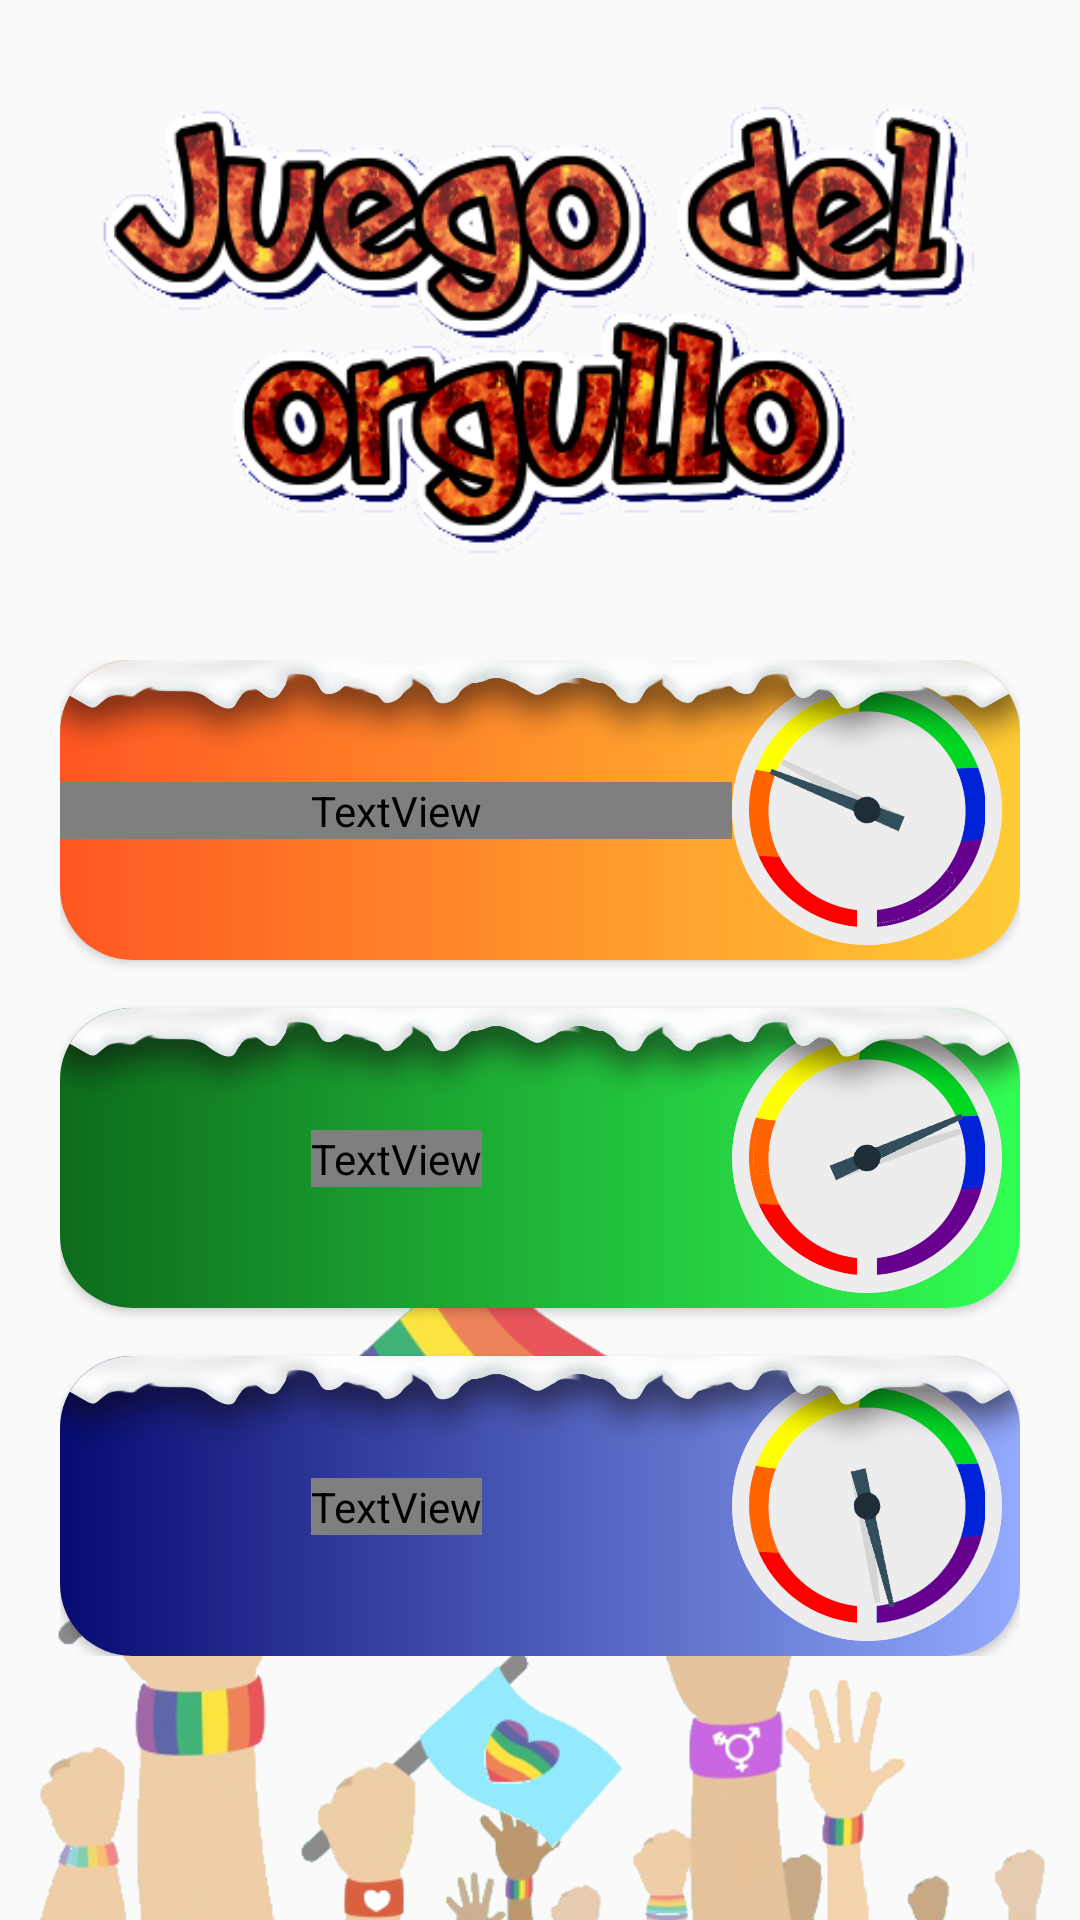

The Android layout XML behind this screen, and the referenced resources:
<!-- AndroidManifest.xml: application theme Theme.PrideQuiz -->
<!-- res/layout/select_game_fragment.xml -->
<?xml version="1.0" encoding="utf-8"?>
<androidx.constraintlayout.widget.ConstraintLayout
    xmlns:android="http://schemas.android.com/apk/res/android"
    xmlns:app="http://schemas.android.com/apk/res-auto"
    xmlns:tools="http://schemas.android.com/tools"
    android:layout_width="match_parent"
    android:layout_height="match_parent"
    tools:context=".ui.select.SelectFragment" >

    <ImageView
        android:id="@+id/imageManuscript"
        android:layout_width="match_parent"
        android:layout_height="0dp"
        android:layout_marginTop="30dp"
        android:layout_marginStart="@dimen/activity_horizontal_margin"
        android:layout_marginEnd="@dimen/activity_horizontal_margin"
        app:layout_constraintHeight_percent=".25"
        android:contentDescription="@string/game_title"
        android:src="@drawable/title"
        app:layout_constraintEnd_toEndOf="parent"
        app:layout_constraintStart_toStartOf="parent"
        app:layout_constraintTop_toTopOf="parent" />

    <ImageView
        android:layout_width="match_parent"
        android:layout_height="230dp"
        android:src="@drawable/protest"
        android:alpha="0.75"
        app:layout_constraintBottom_toBottomOf="parent"
        app:layout_constraintStart_toStartOf="parent"
        app:layout_constraintEnd_toEndOf="parent" />

    <androidx.constraintlayout.widget.ConstraintLayout
        android:id="@+id/containerGame"
        android:layout_width="match_parent"
        android:layout_height="wrap_content"
        app:layout_constraintTop_toBottomOf="@+id/imageManuscript"
        android:layout_marginTop="30dp"
        android:layout_marginStart="20dp"
        android:layout_marginEnd="20dp" >

        <androidx.cardview.widget.CardView
            android:id="@+id/cardNormal"
            android:layout_width="match_parent"
            android:layout_height="100dp"
            android:clickable="false"
            android:foreground="?android:attr/selectableItemBackground"
            app:layout_constraintTop_toTopOf="parent"
            app:layout_constraintStart_toStartOf="parent"
            app:cardCornerRadius="24dp"
            android:elevation="12dp">

            <androidx.constraintlayout.widget.ConstraintLayout
                android:layout_width="match_parent"
                android:layout_height="match_parent"
                android:background="@drawable/gradient_button_start">

                <ImageView
                    android:id="@+id/imageNormal"
                    android:layout_width="90dp"
                    android:layout_height="match_parent"
                    android:src="@drawable/normal"
                    android:layout_marginEnd="6dp"
                    app:layout_constraintEnd_toEndOf="parent"
                    app:layout_constraintTop_toTopOf="parent"
                    app:layout_constraintBottom_toBottomOf="parent" />

                <TextView
                    android:id="@+id/textNormal"
                    android:layout_width="0dp"
                    android:layout_height="wrap_content"
                    android:text="@string/normal"
                    android:gravity="center"
                    android:textAppearance="@style/Bold.TextColor.VeryVeryLarge"
                    android:fontFamily="@font/rock_salt_regular"
                    app:layout_constraintTop_toTopOf="parent"
                    app:layout_constraintBottom_toBottomOf="parent"
                    app:layout_constraintStart_toStartOf="parent"
                    app:layout_constraintEnd_toStartOf="@+id/imageNormal"/>

                <ImageView
                    android:layout_width="match_parent"
                    android:layout_height="wrap_content"
                    android:src="@drawable/snow"
                    android:scaleType="fitStart"
                    app:layout_constraintStart_toStartOf="parent"
                    app:layout_constraintEnd_toEndOf="parent"
                    app:layout_constraintTop_toTopOf="parent" />
            </androidx.constraintlayout.widget.ConstraintLayout>
        </androidx.cardview.widget.CardView>

        <androidx.cardview.widget.CardView
            android:id="@+id/cardAdvance"
            android:layout_width="match_parent"
            android:layout_height="100dp"
            android:layout_marginTop="16dp"
            android:clickable="false"
            android:foreground="?android:attr/selectableItemBackground"
            app:layout_constraintTop_toBottomOf="@+id/cardNormal"
            app:layout_constraintStart_toStartOf="parent"
            app:cardCornerRadius="24dp"
            android:elevation="12dp">

            <androidx.constraintlayout.widget.ConstraintLayout
                android:layout_width="match_parent"
                android:layout_height="match_parent"
                android:background="@drawable/gradient_button_learn">

                <ImageView
                    android:id="@+id/imageAdvance"
                    android:layout_width="90dp"
                    android:layout_height="match_parent"
                    android:src="@drawable/advance"
                    android:layout_marginEnd="6dp"
                    app:layout_constraintEnd_toEndOf="parent"
                    app:layout_constraintTop_toTopOf="parent"
                    app:layout_constraintBottom_toBottomOf="parent" />

                <TextView
                    android:id="@+id/textAdvance"
                    android:layout_width="wrap_content"
                    android:layout_height="wrap_content"
                    android:text="@string/advance"
                    android:textAppearance="@style/Bold.TextColor.VeryVeryLarge"
                    android:fontFamily="@font/rock_salt_regular"
                    app:layout_constraintTop_toTopOf="parent"
                    app:layout_constraintBottom_toBottomOf="parent"
                    app:layout_constraintStart_toStartOf="parent"
                    app:layout_constraintEnd_toStartOf="@+id/imageAdvance"/>

                <ImageView
                    android:layout_width="match_parent"
                    android:layout_height="wrap_content"
                    android:src="@drawable/snow"
                    android:scaleType="fitStart"
                    app:layout_constraintStart_toStartOf="parent"
                    app:layout_constraintEnd_toEndOf="parent"
                    app:layout_constraintTop_toTopOf="parent" />
            </androidx.constraintlayout.widget.ConstraintLayout>
        </androidx.cardview.widget.CardView>

        <androidx.cardview.widget.CardView
            android:id="@+id/cardExpert"
            android:layout_width="match_parent"
            android:layout_height="100dp"
            android:layout_marginTop="16dp"
            android:clickable="false"
            android:foreground="?android:attr/selectableItemBackground"
            app:layout_constraintTop_toBottomOf="@+id/cardAdvance"
            app:layout_constraintStart_toStartOf="parent"
            app:cardCornerRadius="24dp"
            android:elevation="12dp">

            <androidx.constraintlayout.widget.ConstraintLayout
                android:layout_width="match_parent"
                android:layout_height="match_parent"
                android:background="@drawable/gradient_button_settings">

                <ImageView
                    android:id="@+id/imageExpert"
                    android:layout_width="90dp"
                    android:layout_height="match_parent"
                    android:src="@drawable/expert"
                    android:layout_marginEnd="6dp"
                    app:layout_constraintEnd_toEndOf="parent"
                    app:layout_constraintTop_toTopOf="parent"
                    app:layout_constraintBottom_toBottomOf="parent" />

                <TextView
                    android:id="@+id/textExpert"
                    android:layout_width="wrap_content"
                    android:layout_height="wrap_content"
                    android:text="@string/expert"
                    android:textAppearance="@style/Bold.TextColor.VeryVeryLarge"
                    android:fontFamily="@font/rock_salt_regular"
                    app:layout_constraintTop_toTopOf="parent"
                    app:layout_constraintBottom_toBottomOf="parent"
                    app:layout_constraintStart_toStartOf="parent"
                    app:layout_constraintEnd_toStartOf="@+id/imageExpert"/>

                <ImageView
                    android:layout_width="match_parent"
                    android:layout_height="wrap_content"
                    android:src="@drawable/snow"
                    android:scaleType="fitStart"
                    app:layout_constraintStart_toStartOf="parent"
                    app:layout_constraintEnd_toEndOf="parent"
                    app:layout_constraintTop_toTopOf="parent" />
            </androidx.constraintlayout.widget.ConstraintLayout>
        </androidx.cardview.widget.CardView>

    </androidx.constraintlayout.widget.ConstraintLayout>

</androidx.constraintlayout.widget.ConstraintLayout>
<!-- resources referenced by this layout -->
<resources>
  <dimen name="activity_horizontal_margin">16dp</dimen>
  <!-- drawable advance: png bitmap (drawable, 54794 bytes) -->
  <!-- drawable expert: png bitmap (drawable, 75345 bytes) -->
  <!-- drawable gradient_button_learn (drawable) -->
  <?xml version="1.0" encoding="utf-8"?>
  <shape xmlns:android="http://schemas.android.com/apk/res/android">
      <gradient
          android:type="linear"
          android:startColor="#0D6C1C"
          android:endColor="#31FF53"
          android:angle="0"/>
  </shape>
  <!-- drawable gradient_button_settings (drawable) -->
  <?xml version="1.0" encoding="utf-8"?>
  <shape xmlns:android="http://schemas.android.com/apk/res/android">
      <gradient
          android:type="linear"
          android:startColor="#060B70"
          android:endColor="#92AAFF"
          android:angle="0"/>
  </shape>
  <!-- drawable gradient_button_start (drawable) -->
  <?xml version="1.0" encoding="utf-8"?>
  <shape xmlns:android="http://schemas.android.com/apk/res/android">
      <gradient
          android:type="linear"
          android:startColor="#FF5722"
          android:endColor="#FFCC34"
          android:angle="0"/>
  </shape>
  <!-- drawable normal: png bitmap (drawable, 58884 bytes) -->
  <!-- drawable protest: png bitmap (drawable, 151705 bytes) -->
  <!-- drawable snow: webp bitmap (drawable, 51058 bytes) -->
  <!-- drawable title: png bitmap (drawable, 80648 bytes) -->
  <string name="advance">Advance</string>
  <string name="game_title" translatable="false">game title</string>
  <string name="normal">Normal</string>
  <style name="Bold.TextColor.VeryVeryLarge">
          <item name="android:textSize">@dimen/very_very_large</item>
      </style>
  <style name="Theme.PrideQuiz" parent="android:Theme.Material.Light.NoActionBar">
          <item name="android:statusBarColor">@android:color/transparent</item>
          <item name="android:navigationBarColor">@android:color/transparent</item>
          <item name="android:windowLightStatusBar">true</item>
      </style>
  <dimen name="very_very_large">28sp</dimen>
</resources>
